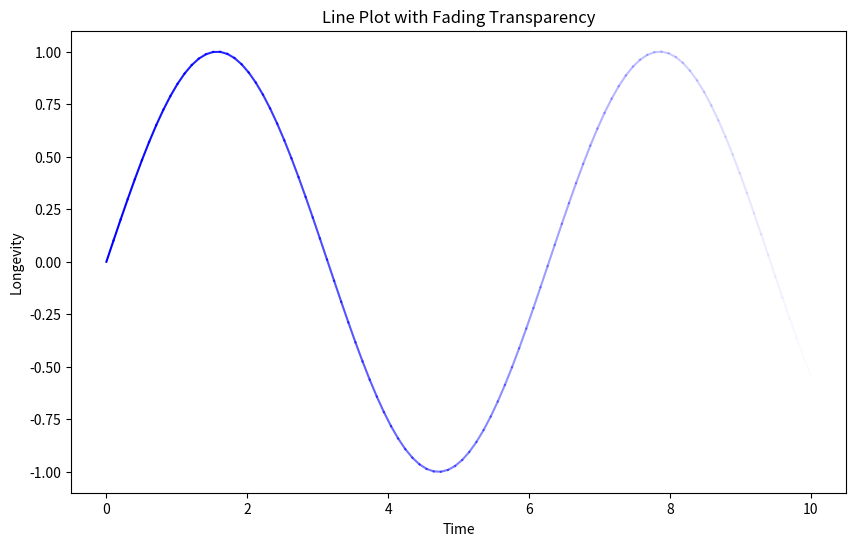

Reproduce this figure in Python.
import matplotlib.pyplot as plt
import numpy as np

# Example data
time = np.linspace(0, 10, 100)
longevity = np.sin(time)

# Calculate the alpha values for fading effect
alpha_values = np.linspace(1, 0, len(time))

# Plot each segment with varying alpha values
plt.figure(figsize=(10, 6))
for i in range(len(time) - 1):
    plt.plot(time[i:i+2], longevity[i:i+2], color='blue', alpha=alpha_values[i])

# Set axis labels
plt.xlabel('Time')
plt.ylabel('Longevity')
plt.title('Line Plot with Fading Transparency')

plt.show()
